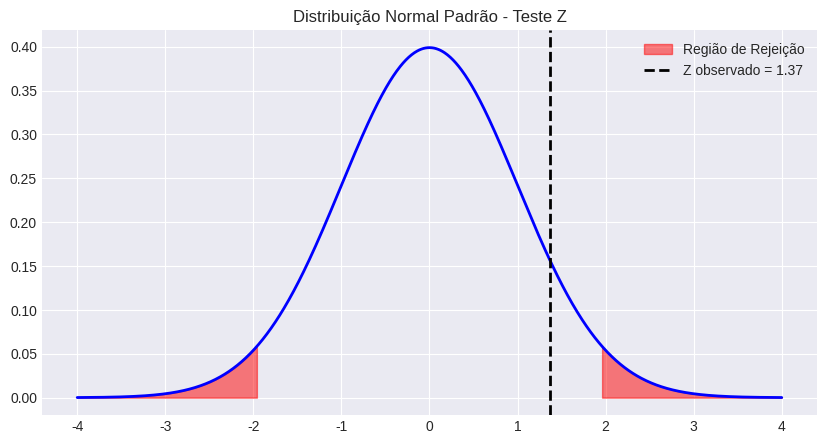

Generate this figure with matplotlib:
import scipy.stats as stats
import numpy as np
import matplotlib.pyplot as plt
import seaborn as sns
import warnings

# Configurar estilo dos gráficos
warnings.filterwarnings('ignore')
try:
    plt.style.use('seaborn-v0_8-darkgrid')
except:
    plt.style.use('default')

def teste_z_media_uma_amostra(
    media_amostral = 10.5,        # média observada na amostra (x̄)
    n = 30,                       # tamanho da amostra (n)
    mu0 = 10.0,                   # média hipotética (H0: μ = mu0)
    sigma = 2.0,                  # desvio padrão populacional (σ) conhecido
    alfa = 0.05,                  # nível de significância
    tipo_teste = 'duas_caudas'    # 'duas_caudas', 'cauda_esquerda' ou 'cauda_direita'
):
    """
    Executa o Teste Z para a média de uma amostra com σ conhecido.
    """
    # Cálculo da estatística de teste
    erro_padrao = sigma / np.sqrt(n)
    z_stat = (media_amostral - mu0) / erro_padrao
    
    # P-valor e Valor Crítico
    if tipo_teste == 'duas_caudas':
        p_valor = 2 * (1 - stats.norm.cdf(abs(z_stat)))
        z_crit_inf = stats.norm.ppf(alfa/2)
        z_crit_sup = stats.norm.ppf(1 - alfa/2)
        z_crit = (z_crit_inf, z_crit_sup)
    elif tipo_teste == 'cauda_esquerda':
        p_valor = stats.norm.cdf(z_stat)
        z_crit = stats.norm.ppf(alfa)
    else: # cauda_direita
        p_valor = 1 - stats.norm.cdf(z_stat)
        z_crit = stats.norm.ppf(1 - alfa)
        
    rejeitar_h0 = p_valor < alfa
    
    print(f"📊 TESTE Z PARA A MÉDIA (μ)")
    print(f"H0: μ = {mu0} | Ha: μ {'≠' if tipo_teste=='duas_caudas' else '<' if tipo_teste=='cauda_esquerda' else '>'} {mu0}")
    print(f"Estatística Z: {z_stat:.4f}")
    print(f"P-valor: {p_valor:.4f}")
    print(f"Valor Crítico: {z_crit}")
    print(f"Resultado: {'❌ REJEITAR H0' if rejeitar_h0 else '✅ NÃO REJEITAR H0'}")
    
    # Visualização
    fig, ax = plt.subplots(figsize=(10, 5))
    x = np.linspace(-4, 4, 1000)
    y = stats.norm.pdf(x)
    ax.plot(x, y, 'b-', lw=2)
    
    # Regiões de Rejeição
    if tipo_teste == 'duas_caudas':
        x_inf = np.linspace(-4, z_crit[0], 100)
        x_sup = np.linspace(z_crit[1], 4, 100)
        ax.fill_between(x_inf, stats.norm.pdf(x_inf), color='red', alpha=0.5, label='Região de Rejeição')
        ax.fill_between(x_sup, stats.norm.pdf(x_sup), color='red', alpha=0.5)
    elif tipo_teste == 'cauda_esquerda':
        x_fill = np.linspace(-4, z_crit, 100)
        ax.fill_between(x_fill, stats.norm.pdf(x_fill), color='red', alpha=0.5, label='Região de Rejeição')
    else:
        x_fill = np.linspace(z_crit, 4, 100)
        ax.fill_between(x_fill, stats.norm.pdf(x_fill), color='red', alpha=0.5, label='Região de Rejeição')
        
    ax.axvline(z_stat, color='black', linestyle='--', lw=2, label=f'Z observado = {z_stat:.2f}')
    ax.set_title(f"Distribuição Normal Padrão - {teste_nome if 'teste_nome' in locals() else 'Teste Z'}")
    ax.legend()
    plt.show()
    
    return {'z_stat': z_stat, 'p_valor': p_valor, 'rejeitar_h0': rejeitar_h0}

if __name__ == "__main__":
    teste_z_media_uma_amostra(
        media_amostral = 10.5,    # média amostral Observada
        n = 30,                   # n
        mu0 = 10.0,               # valor de H0
        sigma = 2.0,              # sigma conhecido
        alfa = 0.05,              # significância
        tipo_teste = 'duas_caudas'# tipo
    )
